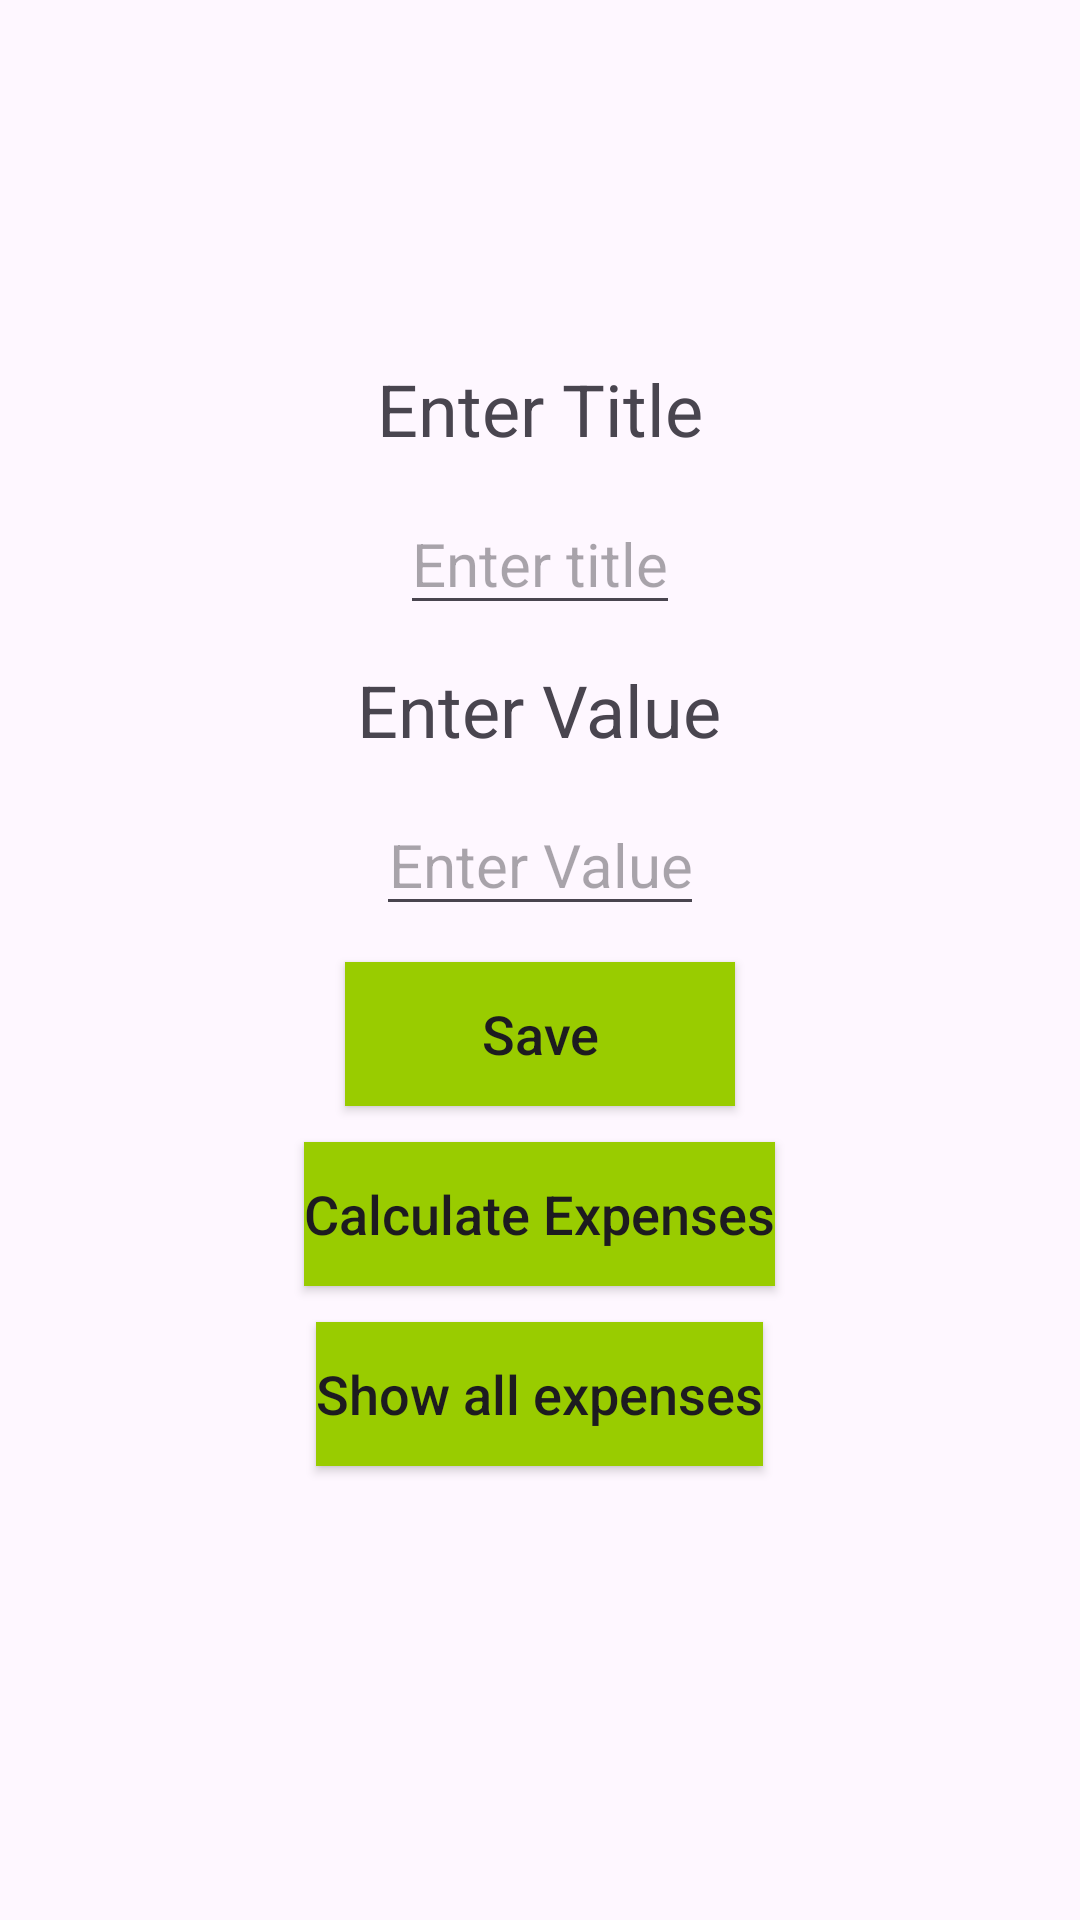

Produce the Android XML layout that renders to this screen, including the resource entries it uses.
<!-- AndroidManifest.xml: application theme Theme.RoomLibrarySample -->
<!-- res/layout/activity_main.xml -->
<?xml version="1.0" encoding="utf-8"?>
<LinearLayout xmlns:android="http://schemas.android.com/apk/res/android"
    xmlns:app="http://schemas.android.com/apk/res-auto"
    xmlns:tools="http://schemas.android.com/tools"
    android:id="@+id/main"
    android:layout_width="match_parent"
    android:layout_height="match_parent"
    android:orientation="vertical"
    tools:context=".MainActivity">

    <TextView
        android:layout_width="wrap_content"
        android:layout_height="wrap_content"
        android:layout_gravity="center"
        android:layout_marginTop="120dp"
        android:text="@string/enter_title"
        android:textSize="24dp"
        app:layout_constraintBottom_toBottomOf="parent"
        app:layout_constraintEnd_toEndOf="parent"
        app:layout_constraintStart_toStartOf="parent"
        app:layout_constraintTop_toTopOf="parent" />

    <EditText
        android:id="@+id/title"
        android:layout_width="wrap_content"
        android:layout_height="wrap_content"
        android:layout_gravity="center"
        android:layout_marginTop="12dp"
        android:gravity="center"
        android:hint="@string/asd"
        android:text=""
        android:textSize="20dp"
        app:layout_constraintBottom_toBottomOf="parent"
        app:layout_constraintEnd_toEndOf="parent"
        app:layout_constraintStart_toStartOf="parent"
        app:layout_constraintTop_toTopOf="parent" />

    <TextView
        android:layout_width="wrap_content"
        android:layout_height="wrap_content"
        android:layout_gravity="center"
        android:layout_marginTop="12dp"
        android:text="@string/enter_value"
        android:textSize="24dp"
        app:layout_constraintBottom_toBottomOf="parent"
        app:layout_constraintEnd_toEndOf="parent"
        app:layout_constraintStart_toStartOf="parent"
        app:layout_constraintTop_toTopOf="parent" />

    <EditText
        android:id="@+id/value"
        android:layout_width="wrap_content"
        android:layout_height="wrap_content"
        android:layout_gravity="center"
        android:layout_marginTop="12dp"
        android:gravity="center"
        android:hint="@string/enter_value"
        android:text=""
        android:textSize="20dp"
        app:layout_constraintBottom_toBottomOf="parent"
        app:layout_constraintEnd_toEndOf="parent"
        app:layout_constraintStart_toStartOf="parent"
        app:layout_constraintTop_toTopOf="parent" />

    <androidx.appcompat.widget.AppCompatButton
        android:id="@+id/save"
        android:layout_width="130dp"
        android:layout_height="wrap_content"
        android:layout_gravity="center"
        android:layout_marginTop="12dp"
        android:background="@android:color/holo_green_light"
        android:text="Save"
        android:textAllCaps="false"
        android:textSize="18dp" />
    <androidx.appcompat.widget.AppCompatButton
        android:id="@+id/calculatate"
        android:layout_width="wrap_content"
        android:layout_height="wrap_content"
        android:layout_gravity="center"
        android:layout_marginTop="12dp"
        android:background="@android:color/holo_green_light"
        android:text="Calculate Expenses"
        android:textAllCaps="false"
        android:textSize="18dp" />
    <androidx.appcompat.widget.AppCompatButton
        android:id="@+id/show"
        android:layout_width="wrap_content"
        android:layout_height="wrap_content"
        android:layout_gravity="center"
        android:layout_marginTop="12dp"
        android:background="@android:color/holo_green_light"
        android:text="Show all expenses"
        android:textAllCaps="false"
        android:textSize="18dp" />
</LinearLayout>
<!-- resources referenced by this layout -->
<resources>
  <string name="asd">Enter title</string>
  <string name="enter_title">Enter Title</string>
  <string name="enter_value">Enter Value</string>
  <style name="Theme.RoomLibrarySample" parent="Base.Theme.RoomLibrarySample" />
  <style name="Base.Theme.RoomLibrarySample" parent="Theme.Material3.DayNight.NoActionBar">
          
          
      </style>
</resources>
